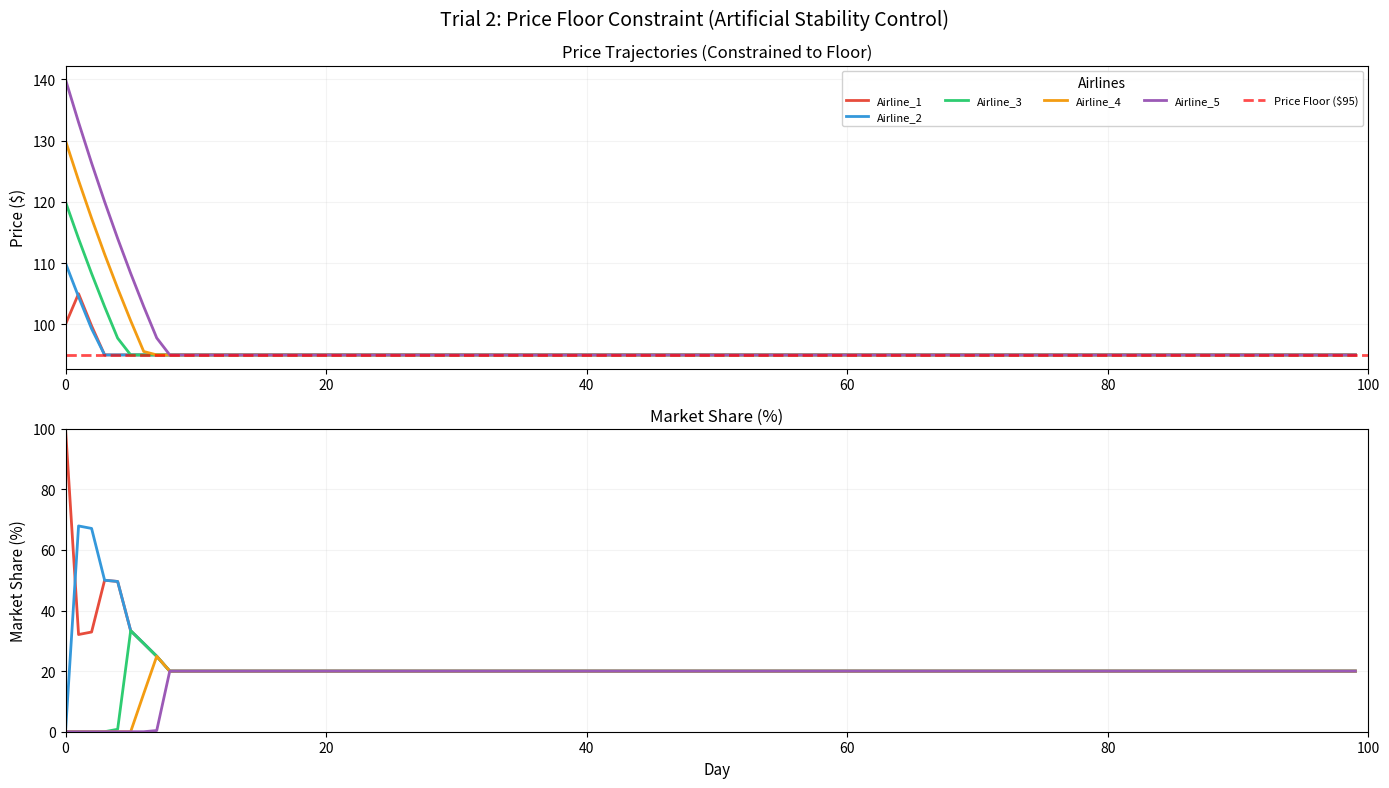

This chart was generated by the following Python code:
"""
TRIAL 2: PRICE FLOOR CONSTRAINT
Same as Trial 1, but with an explicit regulatory price floor.
This is the CONTROL: shows what "artificial collusion" looks like.
All airlines stuck at price floor with no mechanism for genuine coordination.
Purpose: Establish that stable prices ≠ collusion without mechanism.
"""

import numpy as np
import pandas as pd
import matplotlib.pyplot as plt
import os

np.random.seed(42)

num_days = 100
num_airlines = 5
airlines = [f"Airline_{i+1}" for i in range(num_airlines)]
base_costs = np.ones(num_airlines) * 65
price_floor = 95  # Regulatory floor - prevents undercutting race
alpha = 1.5
market_demand_per_day = 1000
colors = ['#E74C3C', '#3498DB', '#2ECC71', '#F39C12', '#9B59B6']

print("[TRIAL 2] Price Floor Constraint (Control: Artificial Stability)")
print(f"  Duration: {num_days} days")
print(f"  Airlines: {num_airlines}")
print(f"  Base Costs: {base_costs[0]}")
print(f"  PRICE FLOOR: ${price_floor} (regulatory constraint)")
print(f"  Initial Prices: [100, 110, 120, 130, 140]")
print()

data = {airline: {'prices': [], 'profits': [], 'demands': [], 'market_shares': []} for airline in airlines}
prices = np.array([100.0, 110.0, 120.0, 130.0, 140.0])

for day in range(num_days):
    if day % 25 == 0:
        print(f"  Day {day}/{num_days}...")
    
    # Logit demand model
    exp_utils = np.exp(-alpha * prices)
    demand_shares = exp_utils / np.sum(exp_utils)
    demands = demand_shares * market_demand_per_day
    profits = (prices - base_costs) * demands
    
    # Record data
    for i, airline in enumerate(airlines):
        data[airline]['prices'].append(prices[i])
        data[airline]['profits'].append(profits[i])
        data[airline]['demands'].append(demands[i])
        data[airline]['market_shares'].append(demand_shares[i] * 100)
    
    # Strategy: Each airline tries to profit maximize, but CONSTRAINED by price floor
    new_prices = np.zeros(num_airlines)
    
    for i in range(num_airlines):
        candidates = np.array([
            prices[i] * 0.95,
            prices[i],
            prices[i] * 1.05
        ])
        
        best_price = prices[i]
        best_profit = profits[i]
        
        for candidate_price in candidates:
            test_prices = prices.copy()
            test_prices[i] = candidate_price
            
            # Enforce price floor
            test_prices[i] = max(test_prices[i], price_floor)
            
            exp_utils_test = np.exp(-alpha * test_prices)
            shares_test = exp_utils_test / np.sum(exp_utils_test)
            demands_test = shares_test * market_demand_per_day
            profit_test = (test_prices[i] - base_costs[i]) * demands_test[i]
            
            if profit_test > best_profit:
                best_profit = profit_test
                best_price = candidate_price
        
        new_prices[i] = best_price
        # ENFORCE PRICE FLOOR - this is the key constraint
        new_prices[i] = max(new_prices[i], price_floor)
    
    prices = new_prices

print("\n[TRIAL 2] Creating visualization...")

fig = plt.figure(figsize=(14, 8), dpi=100)
fig.suptitle('Trial 2: Price Floor Constraint (Artificial Stability Control)', fontsize=14, y=0.98)

days = list(range(len(data[airlines[0]]['prices'])))

# Plot 1: Price Trajectories
ax1 = plt.subplot(211)
for i, airline in enumerate(airlines):
    ax1.plot(days, data[airline]['prices'], label=airline, color=colors[i], linewidth=2)

ax1.axhline(y=price_floor, color='red', linestyle='--', linewidth=2, alpha=0.7, label=f'Price Floor (${price_floor})')
ax1.set_title("Price Trajectories (Constrained to Floor)", fontsize=12, pad=6)
ax1.set_ylabel("Price ($)", fontsize=11)
ax1.legend(loc='best', fontsize=8, framealpha=0.9, ncol=5, title='Airlines')
ax1.grid(True, alpha=0.15)
ax1.set_xlim(0, num_days)

# Plot 2: Market Share
ax2 = plt.subplot(212)
for i, airline in enumerate(airlines):
    ax2.plot(days, data[airline]['market_shares'], label=airline, color=colors[i], linewidth=2)

ax2.set_title("Market Share (%)", fontsize=12, pad=6)
ax2.set_xlabel("Day", fontsize=11)
ax2.set_ylabel("Market Share (%)", fontsize=11)
ax2.grid(True, alpha=0.15)
ax2.set_xlim(0, num_days)
ax2.set_ylim(0, 100)

plt.tight_layout()

output_dir = "trials/trial2_price_floor"
os.makedirs(output_dir, exist_ok=True)

plt.savefig(f"{output_dir}/trial2_300dpi.png", dpi=300, bbox_inches='tight', facecolor='white')

final_data = {
    "Airline": airlines,
    "Final_Price": [data[a]['prices'][-1] for a in airlines],
    "Final_Profit": [data[a]['profits'][-1] for a in airlines],
    "Avg_Price": [np.mean(data[a]['prices']) for a in airlines],
    "Price_Variance": [np.var(data[a]['prices']) for a in airlines],
}
pd.DataFrame(final_data).to_csv(f"{output_dir}/final_stats.csv", index=False)

history_data = {"Day": list(range(num_days))}
for airline in airlines:
    history_data[f"{airline}_Price"] = data[airline]['prices']

pd.DataFrame(history_data).to_csv(f"{output_dir}/full_history.csv", index=False)

print(f"[TRIAL 2] Saved to {output_dir}/")
print(f"[TRIAL 2] Export complete!\n")
